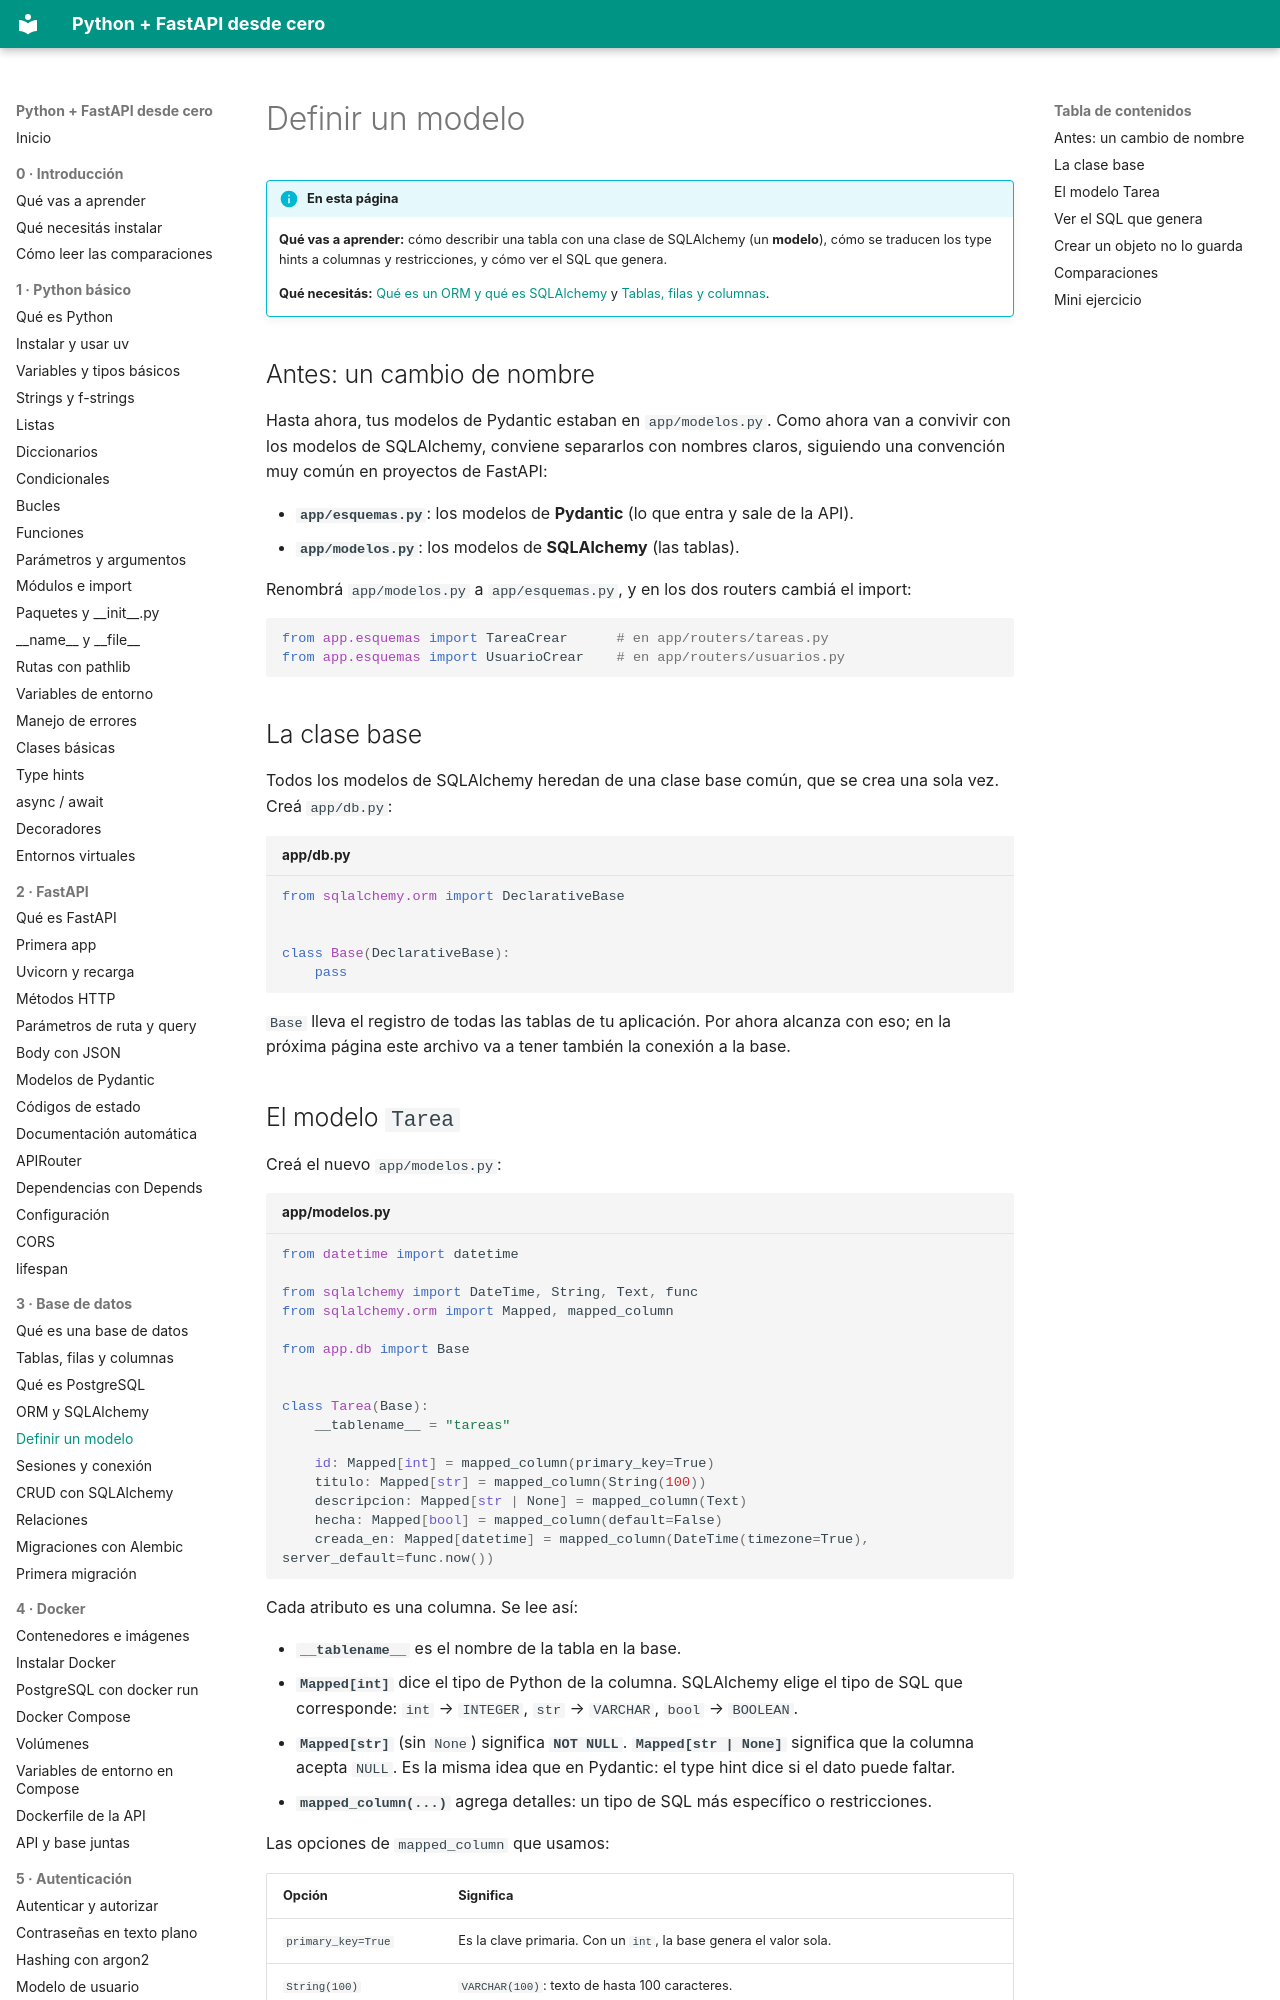

repository: villalb4/python-MkDocs · page: base-de-datos/05-definir-un-modelo/index.html · generator: mkdocs

# Definir un modelo

!!! info "En esta página"

    **Qué vas a aprender:** cómo describir una tabla con una clase de SQLAlchemy (un **modelo**), cómo se traducen los type hints a columnas y restricciones, y cómo ver el SQL que genera.

    **Qué necesitás:** [Qué es un ORM y qué es SQLAlchemy](04-orm-sqlalchemy.md) y [Tablas, filas y columnas](02-tablas-filas-columnas.md).

## Antes: un cambio de nombre

Hasta ahora, tus modelos de Pydantic estaban en `app/modelos.py`. Como ahora van a convivir con los modelos de SQLAlchemy, conviene separarlos con nombres claros, siguiendo una convención muy común en proyectos de FastAPI:

- **`app/esquemas.py`**: los modelos de **Pydantic** (lo que entra y sale de la API).
- **`app/modelos.py`**: los modelos de **SQLAlchemy** (las tablas).

Renombrá `app/modelos.py` a `app/esquemas.py`, y en los dos routers cambiá el import:

```python
from app.esquemas import TareaCrear      # en app/routers/tareas.py
from app.esquemas import UsuarioCrear    # en app/routers/usuarios.py
```

## La clase base

Todos los modelos de SQLAlchemy heredan de una clase base común, que se crea una sola vez. Creá `app/db.py`:

```python title="app/db.py"
from sqlalchemy.orm import DeclarativeBase


class Base(DeclarativeBase):
    pass
```

`Base` lleva el registro de todas las tablas de tu aplicación. Por ahora alcanza con eso; en la próxima página este archivo va a tener también la conexión a la base.
